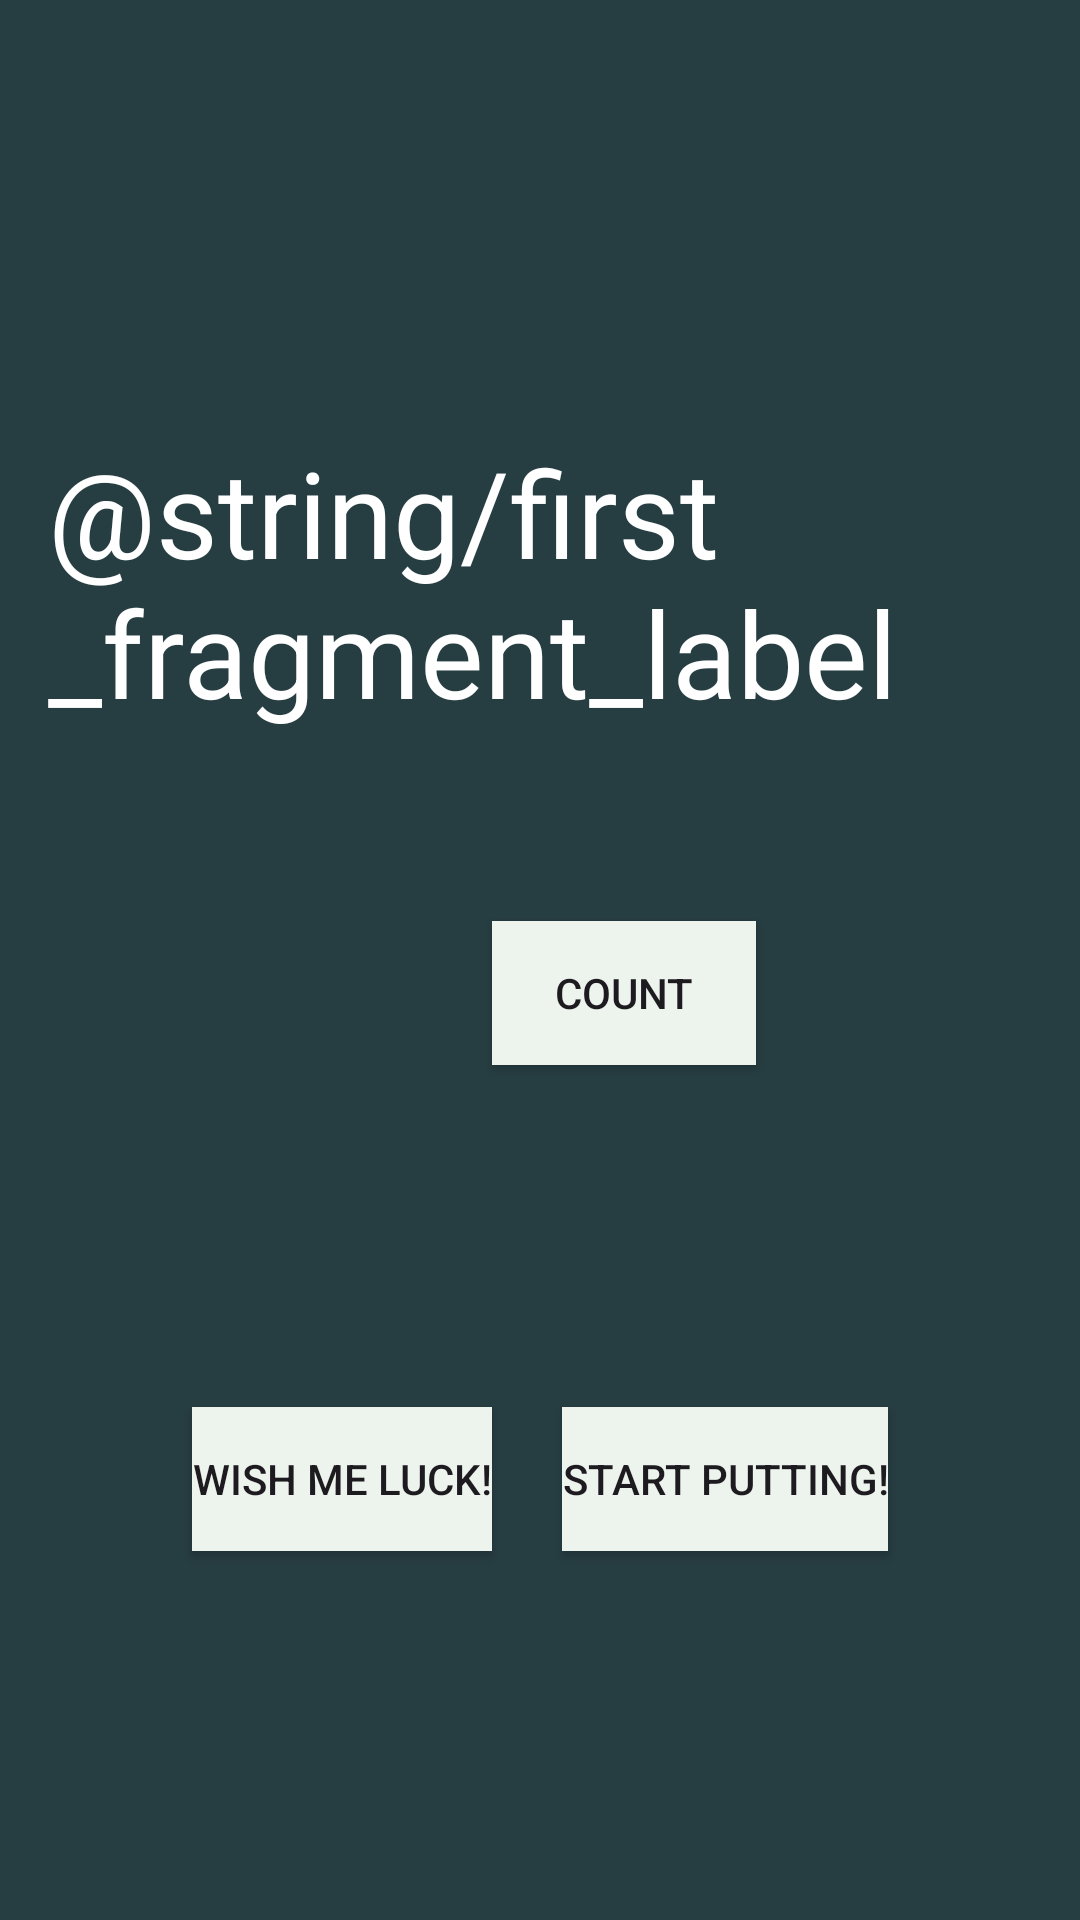

Android layout source for this screen:
<!-- AndroidManifest.xml: application theme Theme.Putting_practice -->
<!-- res/layout/fragment_first.xml -->
<?xml version="1.0" encoding="utf-8"?>
<androidx.constraintlayout.widget.ConstraintLayout xmlns:android="http://schemas.android.com/apk/res/android"
    xmlns:app="http://schemas.android.com/apk/res-auto"
    xmlns:tools="http://schemas.android.com/tools"
    android:layout_width="match_parent"
    android:layout_height="match_parent"
    tools:context=".FirstFragment">

    <androidx.constraintlayout.widget.ConstraintLayout
        android:layout_width="match_parent"
        android:layout_height="match_parent"
        android:background="@color/screenBackground"
        android:padding="16dp">

        <Button
            android:id="@+id/random_button"
            android:layout_width="wrap_content"
            android:layout_height="wrap_content"
            android:layout_marginTop="144dp"
            android:layout_marginEnd="48dp"
            android:background="@color/buttonBackground"
            android:text="@string/start_putting_text"
            app:layout_constraintBottom_toBottomOf="parent"
            app:layout_constraintEnd_toEndOf="parent"
            app:layout_constraintTop_toBottomOf="@+id/textview_first"
            app:layout_constraintVertical_bias="0.43" />

        <TextView
            android:id="@+id/textview_first"
            android:layout_width="wrap_content"
            android:layout_height="wrap_content"
            android:fontFamily="sans-serif"
            android:text="@string/first_fragment_label"
            android:textColor="@android:color/white"
            android:textSize="40sp"
            android:typeface="normal"
            app:layout_constraintBottom_toBottomOf="parent"
            app:layout_constraintEnd_toEndOf="parent"
            app:layout_constraintHorizontal_bias="0.0"
            app:layout_constraintStart_toStartOf="parent"
            app:layout_constraintTop_toTopOf="parent"
            app:layout_constraintVertical_bias="0.252" />

        <Button
            android:id="@+id/toast_button"
            android:layout_width="wrap_content"
            android:layout_height="wrap_content"
            android:layout_marginStart="48dp"
            android:layout_marginTop="144dp"
            android:background="@color/buttonBackground"
            android:text="@string/toast_button_text"
            app:layout_constraintBottom_toBottomOf="parent"
            app:layout_constraintStart_toStartOf="parent"
            app:layout_constraintTop_toBottomOf="@+id/textview_first"
            app:layout_constraintVertical_bias="0.43" />

        <Button
            android:id="@+id/count_button"
            android:layout_width="wrap_content"
            android:layout_height="wrap_content"
            android:layout_marginBottom="248dp"
            android:background="@color/buttonBackground"
            android:text="@string/count_text"
            app:layout_constraintBottom_toBottomOf="parent"
            app:layout_constraintEnd_toStartOf="@+id/random_button"
            app:layout_constraintHorizontal_bias="0.0"
            app:layout_constraintStart_toEndOf="@+id/toast_button"
            app:layout_constraintTop_toBottomOf="@+id/textview_first"
            app:layout_constraintVertical_bias="0.75" />
    </androidx.constraintlayout.widget.ConstraintLayout>
</androidx.constraintlayout.widget.ConstraintLayout>
<!-- resources referenced by this layout -->
<resources>
  <color name="buttonBackground">#EDF4ED</color>
  <color name="screenBackground">#263D42</color>
  <string name="count_text">Count</string>
  <string name="start_putting_text">Start Putting!</string>
  <string name="toast_button_text">Wish Me Luck!</string>
  <style name="Theme.Putting_practice" parent="Base.Theme.Putting_practice" />
  <style name="Base.Theme.Putting_practice" parent="Theme.Material3.DayNight.NoActionBar">
          
          
      </style>
</resources>
